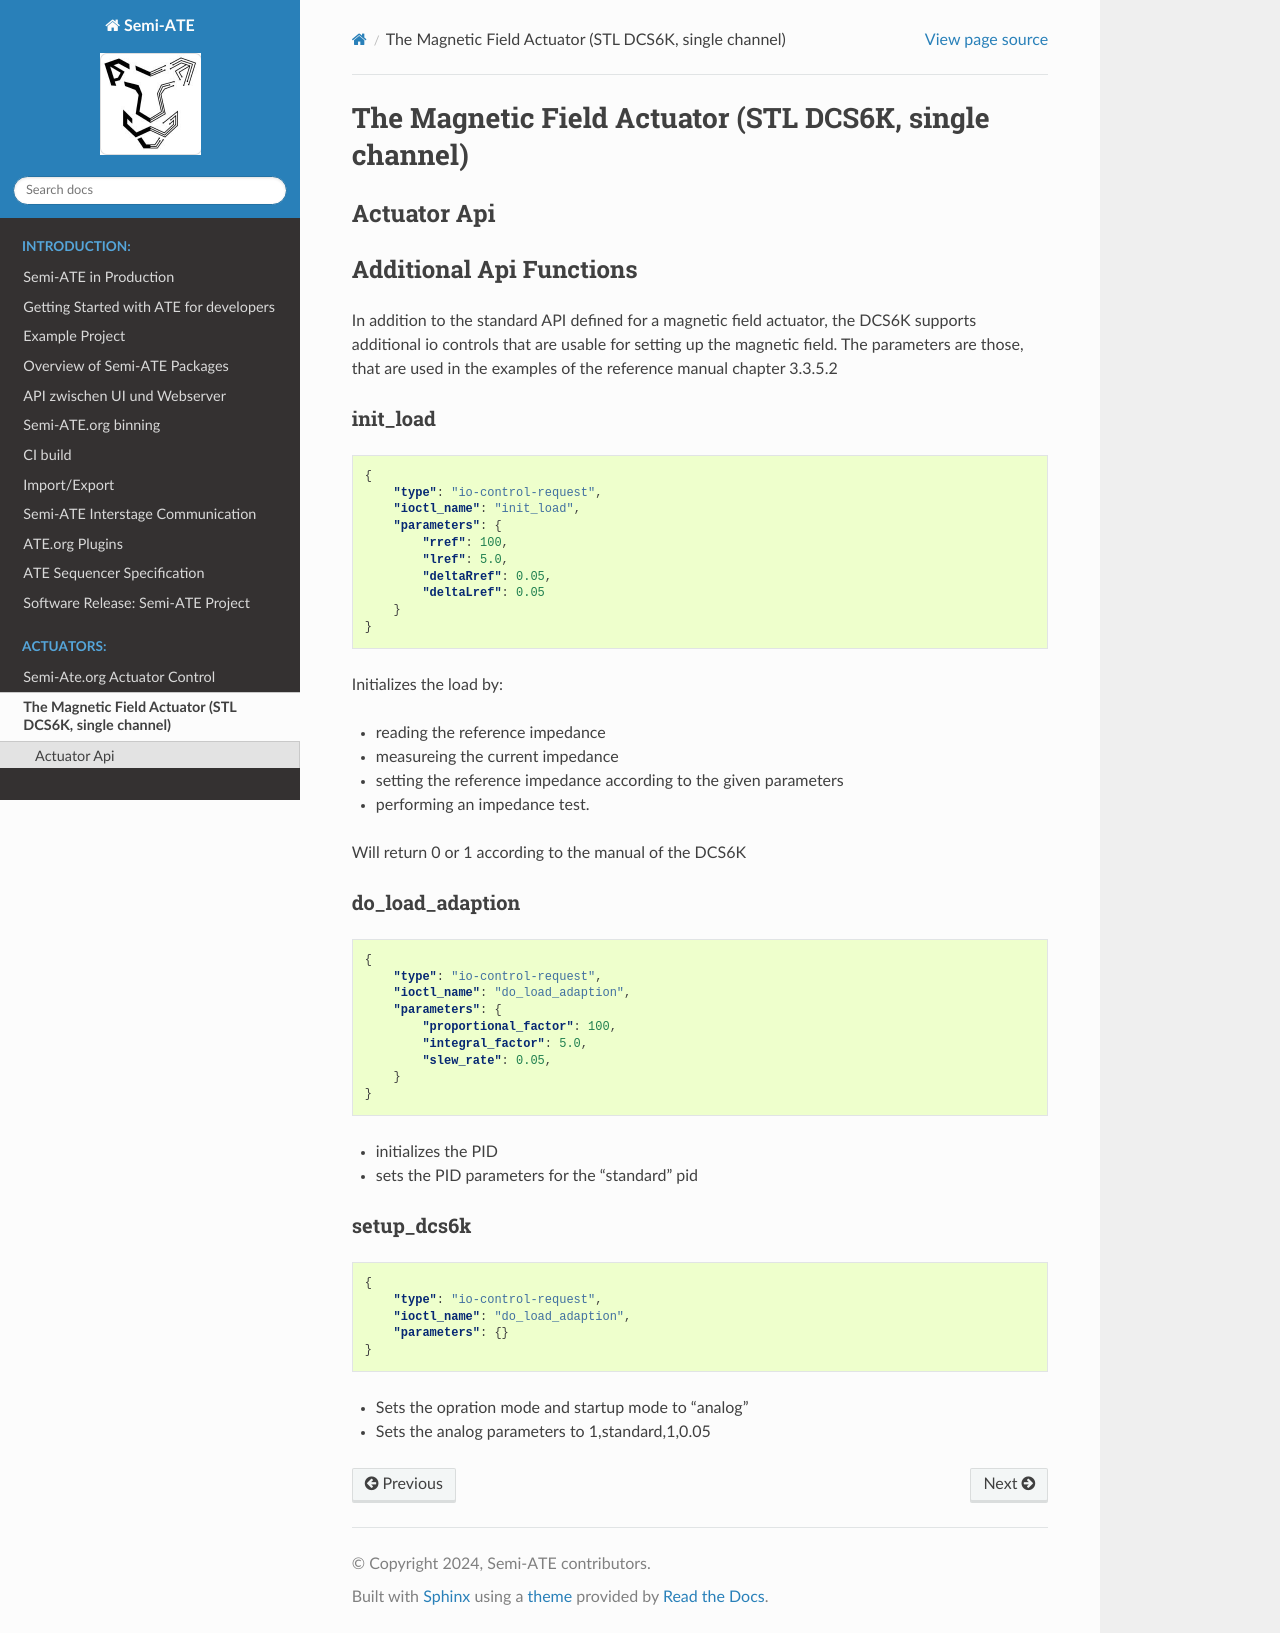

repository: Semi-ATE/Semi-ATE · page: actuators/MagField-STL6k/STL6K-SingleChannel.html · generator: sphinx

# The Magnetic Field Actuator (STL DCS6K, single channel)

## Actuator Api

## Additional Api Functions
In addition to the standard API defined for a magnetic field actuator, the DCS6K supports additional io controls that are usable for setting up the magnetic field. The parameters are those, that are used in the examples of the reference manual chapter 3.3.5.2

### init_load

```json
{
    "type": "io-control-request",
    "ioctl_name": "init_load",
    "parameters": {
        "rref": 100,
        "lref": 5.0,
        "deltaRref": 0.05,
        "deltaLref": 0.05
    }
}
```

Initializes the load by:
* reading the reference impedance
* measureing the current impedance
* setting the reference impedance according to the given parameters
* performing an impedance test.

Will return 0 or 1 according to the manual of the DCS6K

### do_load_adaption

```json
{
    "type": "io-control-request",
    "ioctl_name": "do_load_adaption",
    "parameters": {
        "proportional_factor": 100,
        "integral_factor": 5.0,
        "slew_rate": 0.05,
    }
}
```

* initializes the PID
* sets the PID parameters for the "standard" pid

### setup_dcs6k

```json
{
    "type": "io-control-request",
    "ioctl_name": "do_load_adaption",
    "parameters": {}
}
```

* Sets the opration mode and startup mode to "analog"
* Sets the analog parameters to 1,standard,1,0.05
